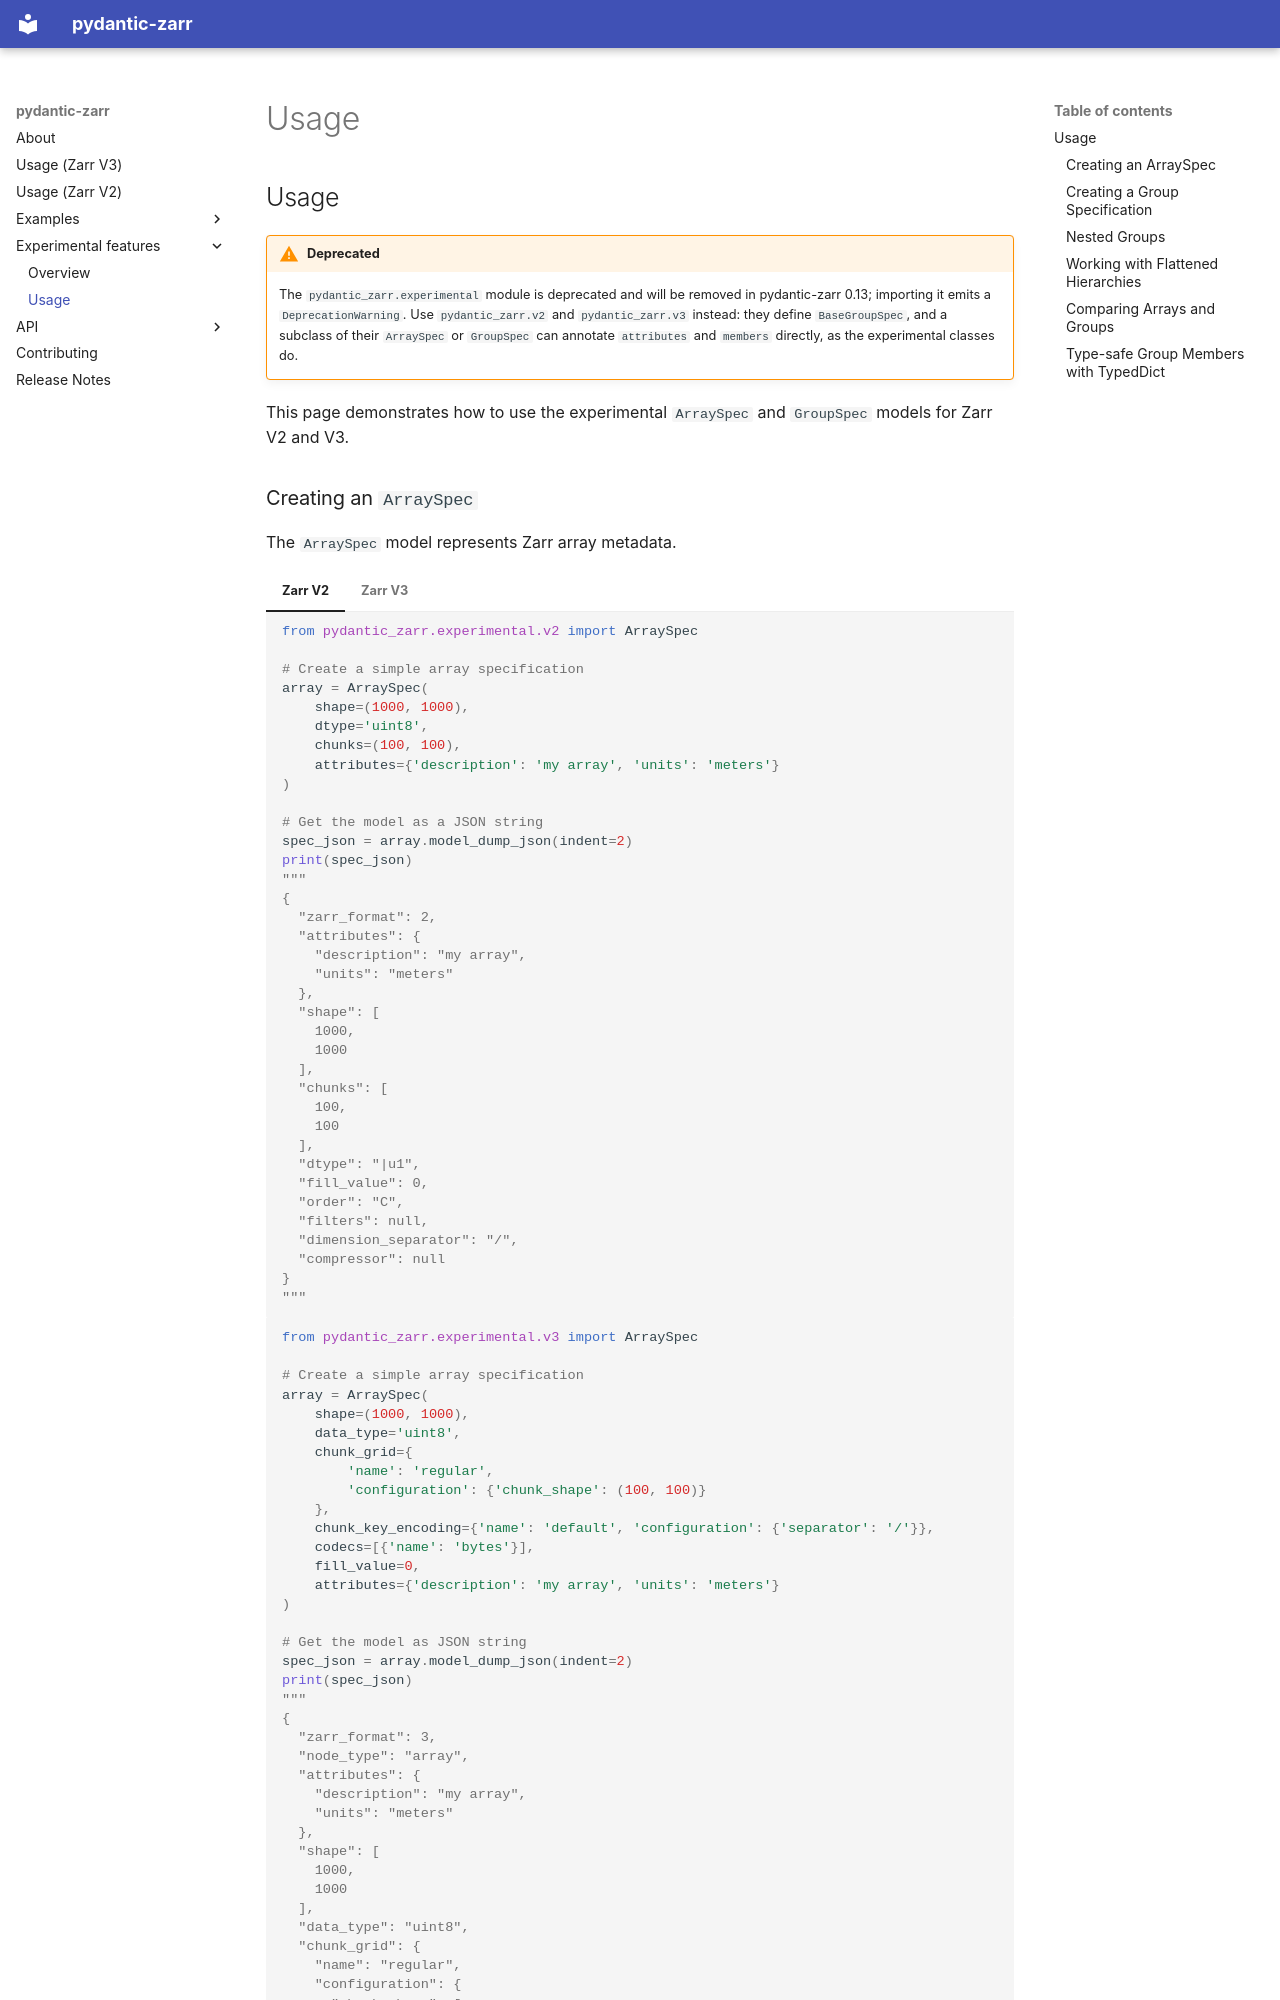

repository: zarr-developers/pydantic-zarr · page: experimental/usage/index.html · generator: mkdocs

# Usage

!!! warning "Deprecated"
    The `pydantic_zarr.experimental` module is deprecated and will be removed in
    pydantic-zarr 0.13; importing it emits a `DeprecationWarning`. Use
    `pydantic_zarr.v2` and `pydantic_zarr.v3` instead: they define `BaseGroupSpec`,
    and a subclass of their `ArraySpec` or `GroupSpec` can annotate `attributes` and
    `members` directly, as the experimental classes do.

This page demonstrates how to use the experimental `ArraySpec` and `GroupSpec` models for Zarr V2 and V3.
